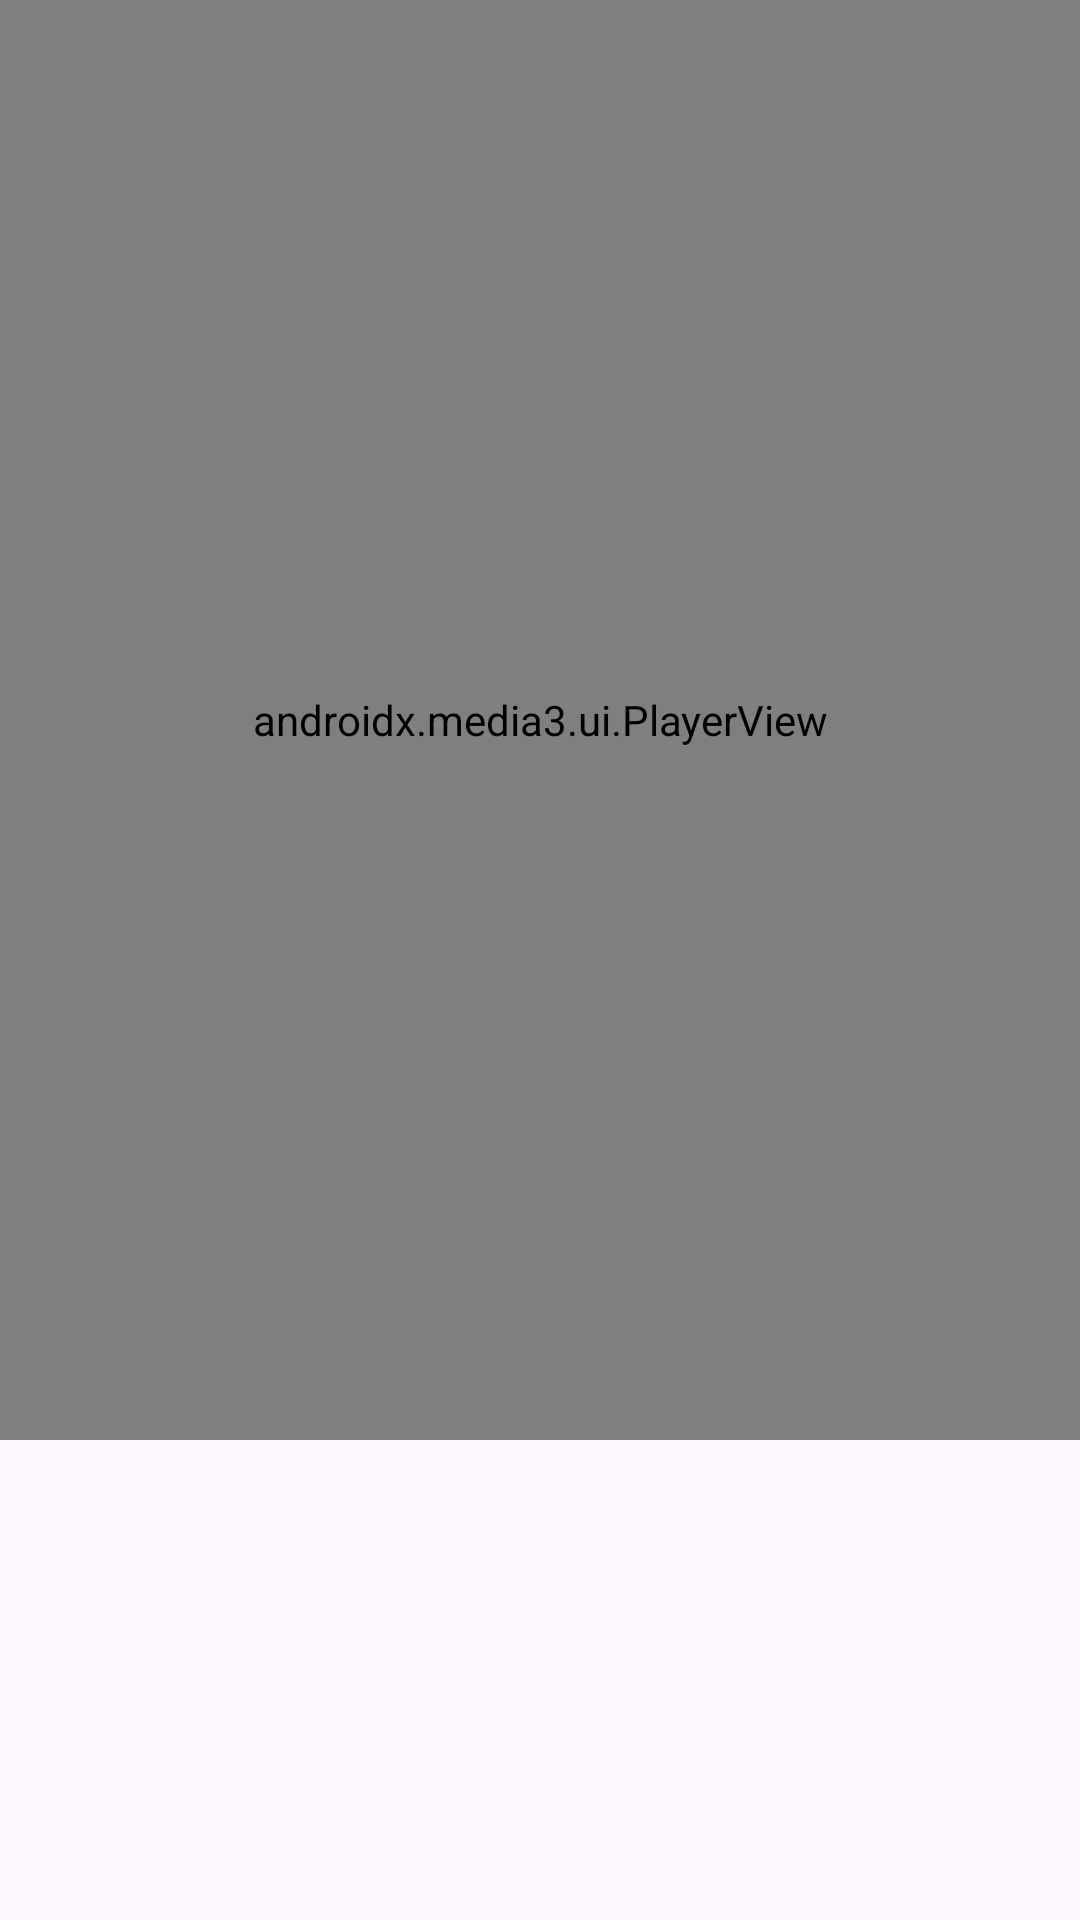

Reconstruct the res/layout file that produces this screen, plus the resources it refers to.
<!-- AndroidManifest.xml: application theme Theme.KOLSA -->
<!-- res/layout/fragment_workout_detail.xml -->
<?xml version="1.0" encoding="utf-8"?>
<androidx.constraintlayout.widget.ConstraintLayout xmlns:android="http://schemas.android.com/apk/res/android"
    xmlns:app="http://schemas.android.com/apk/res-auto"
    xmlns:tools="http://schemas.android.com/tools"
    android:id="@+id/container"
    android:layout_width="match_parent"
    android:layout_height="match_parent"
    tools:context=".presentation.workout.workout_detail.WorkoutDetailFragment">

    <TextView
        android:id="@+id/error_text_view"
        android:layout_width="match_parent"
        android:layout_height="match_parent"
        android:gravity="center"
        android:visibility="visible"
        android:text="@string/load_error"/>

    <ProgressBar
        android:id="@+id/loading_progress_bar"
        style="?android:attr/progressBarStyleLarge"
        android:layout_width="wrap_content"
        android:layout_height="wrap_content"
        android:layout_centerInParent="true"
        android:visibility="gone"
        app:layout_constraintBottom_toBottomOf="parent"
        app:layout_constraintEnd_toEndOf="parent"
        app:layout_constraintStart_toStartOf="parent"
        app:layout_constraintTop_toTopOf="parent" />

    <androidx.constraintlayout.widget.ConstraintLayout
        android:id="@+id/data_container"
        android:layout_width="match_parent"
        android:layout_height="match_parent">

        <androidx.media3.ui.PlayerView
            android:id="@+id/player_view"
            android:layout_width="match_parent"
            android:layout_height="0dp"
            app:show_buffering="when_playing"
            app:layout_constraintVertical_weight="0.6"
            app:layout_constraintTop_toTopOf="parent"
            app:layout_constraintBottom_toTopOf="@+id/description_container"/>

        <TextView
            android:id="@+id/exo_quality"
            android:layout_width="wrap_content"
            android:layout_margin="5dp"
            android:layout_height="wrap_content"
            android:layout_gravity="center_vertical"
            android:gravity="center"
            android:textColor="@color/black"
            app:layout_constraintTop_toTopOf="parent"
            app:layout_constraintEnd_toEndOf="parent"
            tools:text="720p"/>

        <LinearLayout
            android:id="@+id/description_container"
            android:layout_width="match_parent"
            android:layout_height="0dp"
            android:gravity="center"
            android:orientation="vertical"
            app:layout_constraintVertical_weight="0.2"
            app:layout_constraintBottom_toBottomOf="parent"
            app:layout_constraintTop_toBottomOf="@+id/player_view">

            <TextView
                android:id="@+id/title_text_view"
                android:layout_width="match_parent"
                android:layout_height="wrap_content"
                android:gravity="center"
                tools:text="Title!" />

            <TextView
                android:id="@+id/description_text_view"
                android:layout_width="match_parent"
                android:layout_height="wrap_content"
                android:gravity="center"
                tools:text="Description!" />

            <TextView
                android:id="@+id/type_text_view"
                android:layout_width="match_parent"
                android:layout_height="wrap_content"
                android:gravity="center"
                tools:text="Type!" />
        </LinearLayout>
    </androidx.constraintlayout.widget.ConstraintLayout>
</androidx.constraintlayout.widget.ConstraintLayout>
<!-- resources referenced by this layout -->
<resources>
  <color name="black">#FF000000</color>
  <string name="load_error">При загрузке данных,\nчто-то пошло не так</string>
  <style name="Theme.KOLSA" parent="Base.Theme.KOLSA" />
  <style name="Base.Theme.KOLSA" parent="Theme.Material3.DayNight.NoActionBar">
          
          
      </style>
</resources>
